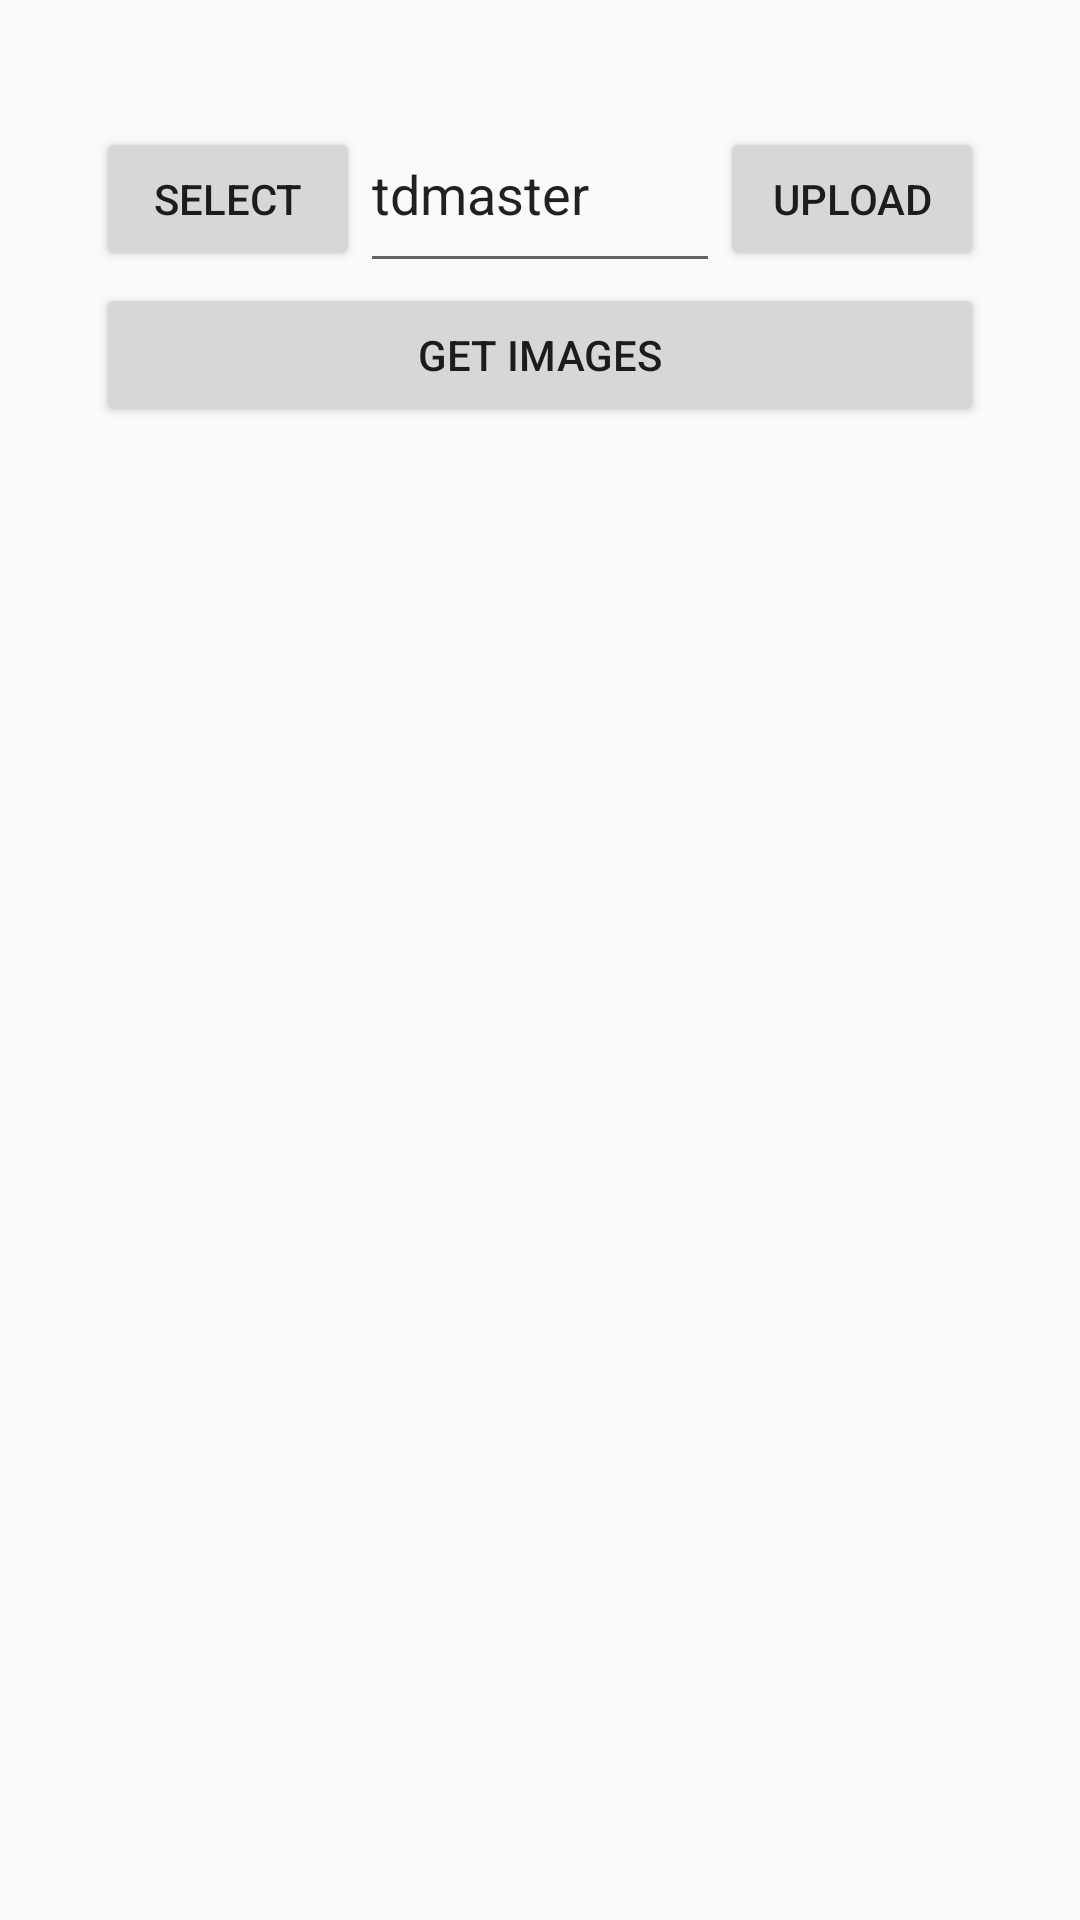

Reconstruct the res/layout file that produces this screen, plus the resources it refers to.
<!-- AndroidManifest.xml: application theme AppTheme -->
<!-- res/layout/activity_save_pic_internal.xml -->
<?xml version="1.0" encoding="utf-8"?>
<RelativeLayout
    xmlns:android="http://schemas.android.com/apk/res/android"
    xmlns:tools="http://schemas.android.com/tools"
    android:layout_width="match_parent"
    android:layout_height="match_parent"
    android:paddingBottom="@dimen/activity_vertical_margin"
    android:paddingLeft="@dimen/activity_horizontal_margin"
    android:paddingRight="@dimen/activity_horizontal_margin"
    android:paddingTop="@dimen/activity_vertical_margin"
    tools:context="ansteph.com.beecabfordrivers.testzone.SavePicInternal">




    <LinearLayout

        android:layout_width="match_parent"
        android:layout_height="match_parent"
        android:orientation="vertical"
        android:paddingBottom="@dimen/activity_vertical_margin"
        android:paddingLeft="@dimen/activity_horizontal_margin"
        android:paddingRight="@dimen/activity_horizontal_margin"
        android:paddingTop="@dimen/activity_vertical_margin"
       >


        <LinearLayout
            android:gravity="center_horizontal"
            android:layout_width="match_parent"
            android:layout_height="wrap_content"
            android:orientation="horizontal">

            <Button
                android:id="@+id/buttonChoose"
                android:layout_width="wrap_content"
                android:layout_height="wrap_content"
                android:text="Select" />

            <EditText
                android:id="@+id/editTextName"
                android:hint="Name For Image"
                android:layout_weight="1"
                android:text="tdmaster"
                android:layout_width="wrap_content"
                android:layout_height="wrap_content" />

            <Button
                android:id="@+id/buttonUpload"
                android:layout_width="wrap_content"
                android:layout_height="wrap_content"
                android:text="Upload" />

        </LinearLayout>
        <Button
            android:id="@+id/btnSeeImage"
            android:layout_width="match_parent"
            android:layout_height="wrap_content"
            android:text="Get Images" />
        <ImageView
            android:id="@+id/imageView"
            android:layout_width="match_parent"
            android:layout_height="match_parent" />


    </LinearLayout>

</RelativeLayout>
<!-- resources referenced by this layout -->
<resources>
  <dimen name="activity_horizontal_margin">16dp</dimen>
  <dimen name="activity_vertical_margin">16dp</dimen>
  <style name="AppTheme" parent="Theme.AppCompat.Light.DarkActionBar">
          
          <item name="colorPrimary">@color/colorPrimary</item>
          <item name="colorPrimaryDark">@color/colorPrimaryDark</item>
          <item name="colorAccent">@color/colorAccent</item>
      </style>
  <color name="colorPrimary">#FFC107</color>
  <color name="colorPrimaryDark">#FFA000</color>
  <color name="colorAccent">#607D8B</color>
</resources>
